5-way image classification set "Durian_Leaf_Diseases" from GitHub (tmai110605/DurianLeafDisease); label vocabulary: algal, allocaridara attack, blight, healthy, phomopsis.

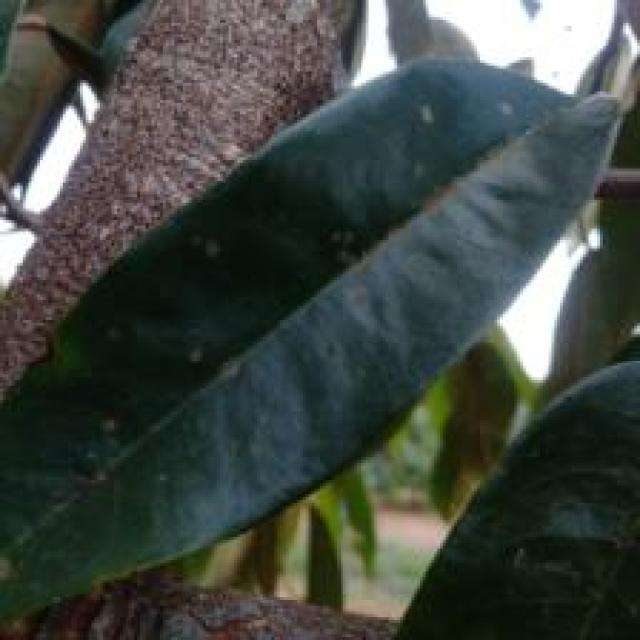
Label: algal

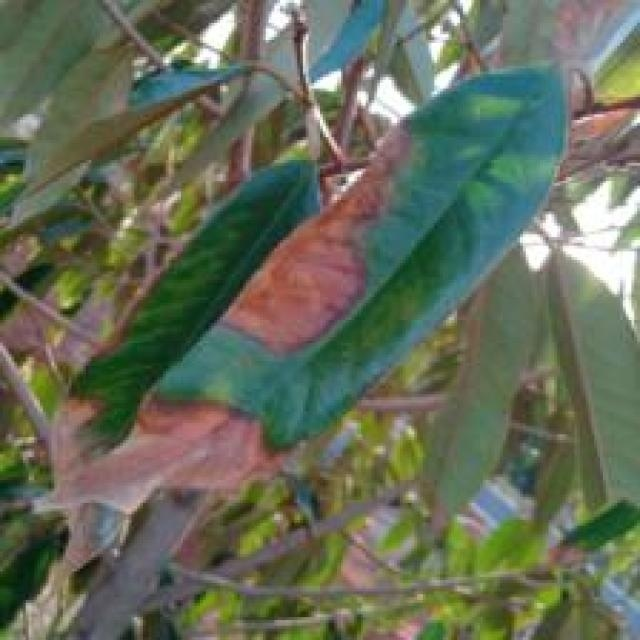
Label: blight

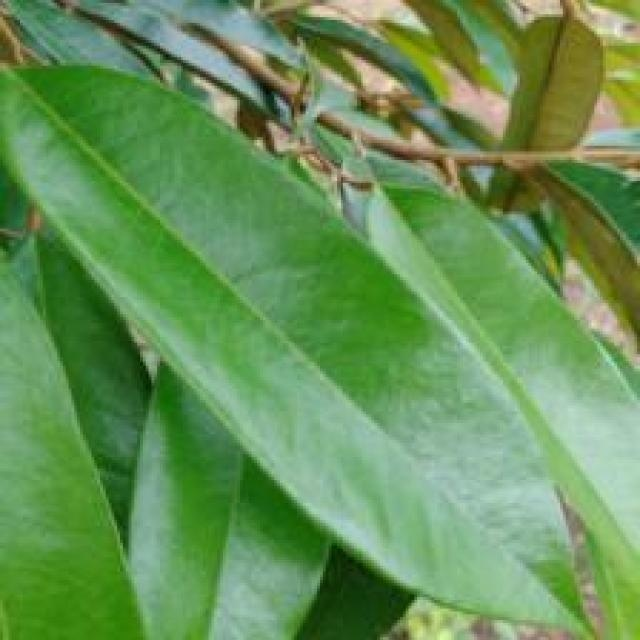
Label: healthy

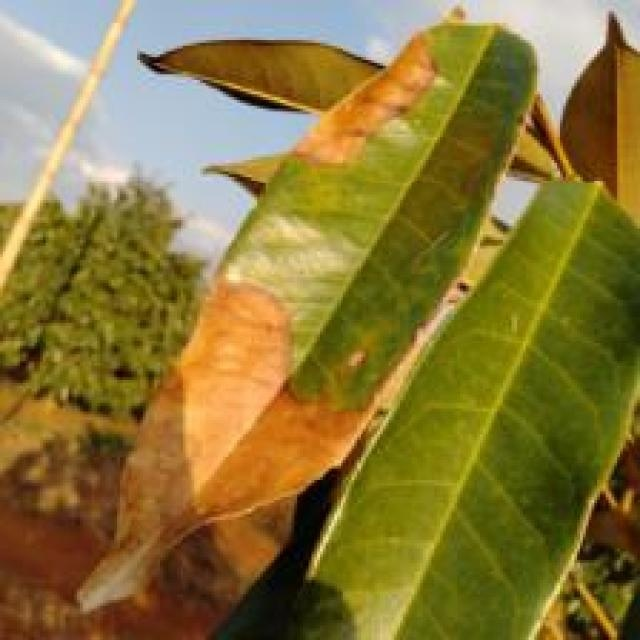
Label: blight

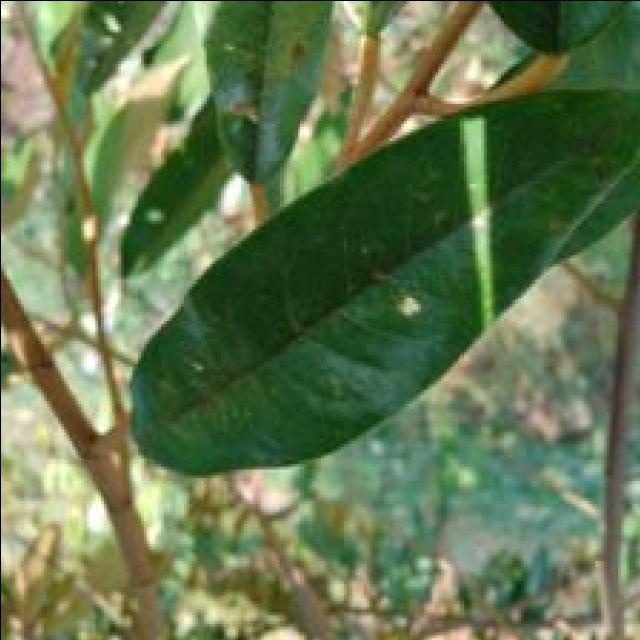
Label: allocaridara attack

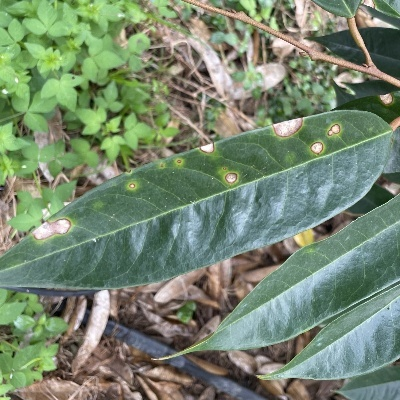
Label: phomopsis
